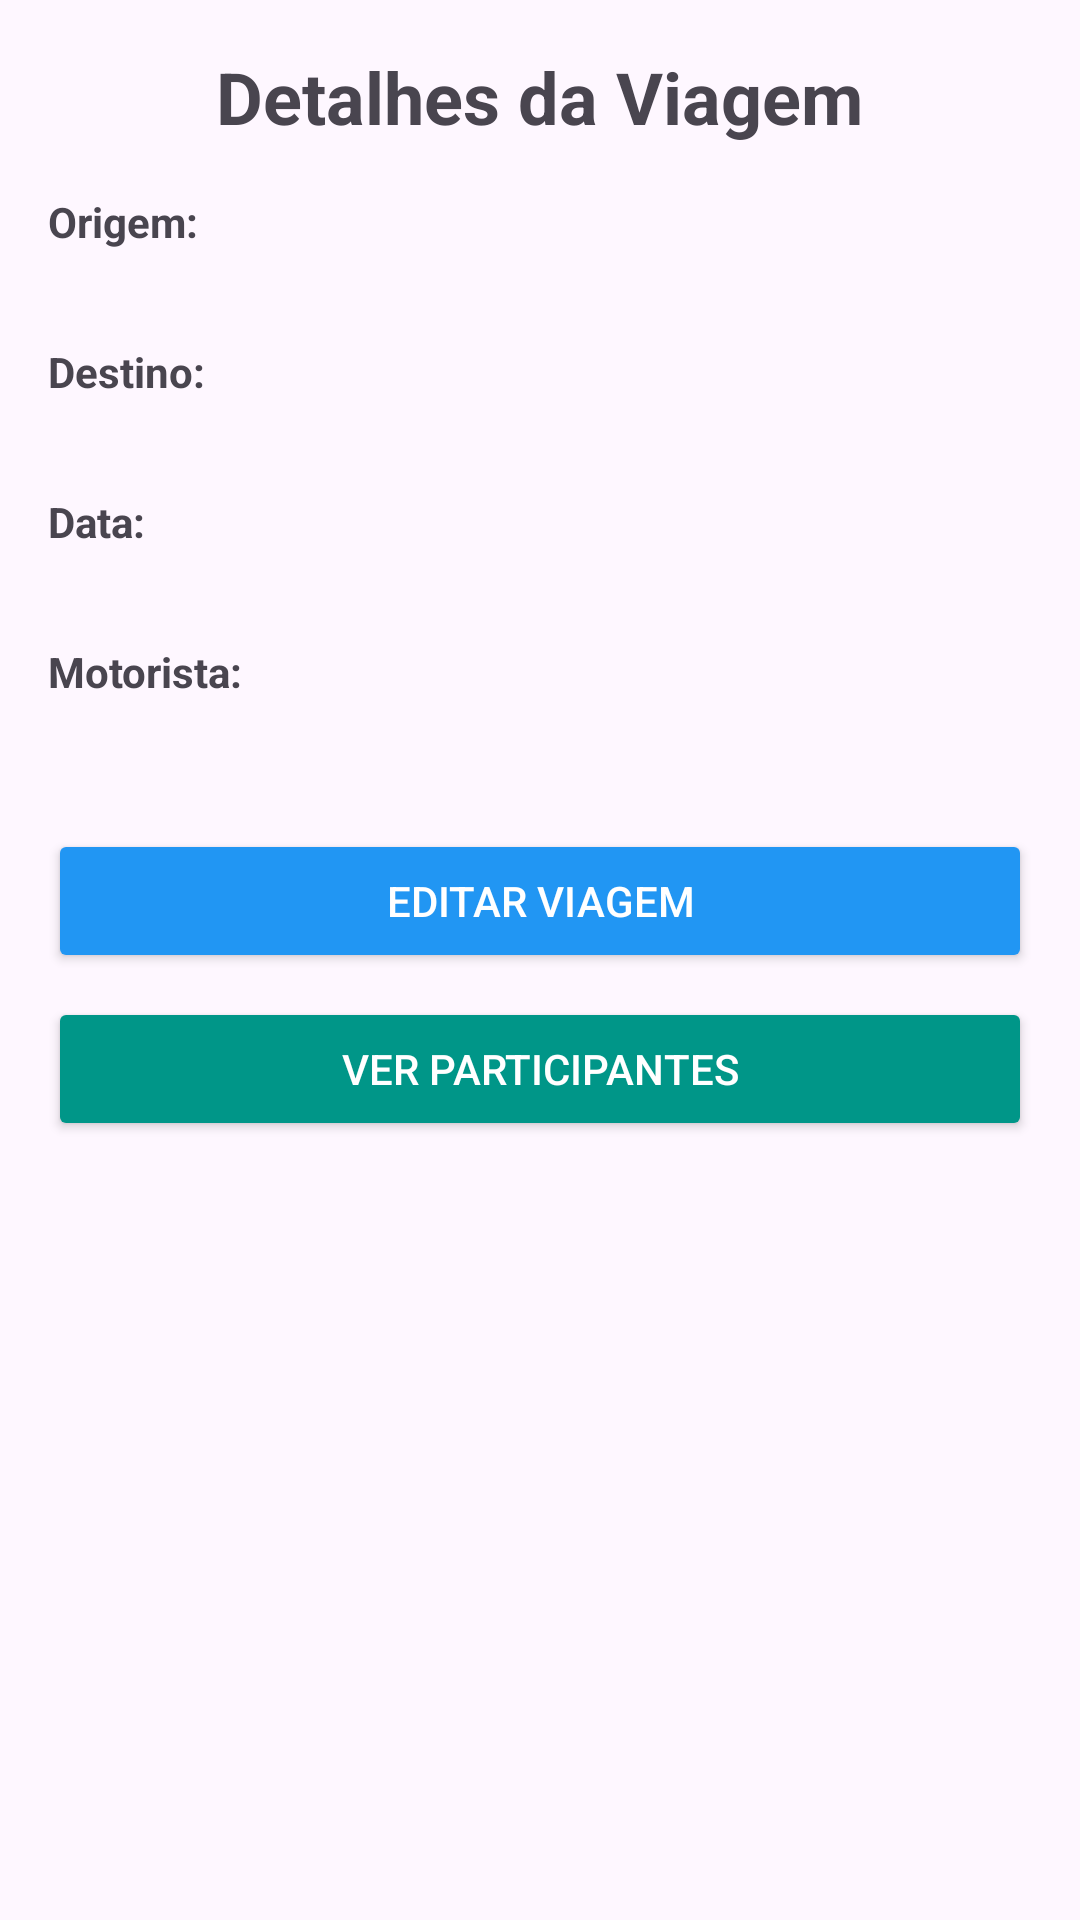

Reconstruct the res/layout file that produces this screen, plus the resources it refers to.
<!-- AndroidManifest.xml: application theme Theme.Rachai_mobile_front -->
<!-- res/layout/activity_detalhes_viagem.xml -->
<?xml version="1.0" encoding="utf-8"?>
<ScrollView
    xmlns:android="http://schemas.android.com/apk/res/android"
    android:layout_width="match_parent"
    android:layout_height="match_parent"
    android:padding="16dp">

    <LinearLayout
        android:layout_width="match_parent"
        android:layout_height="wrap_content"
        android:orientation="vertical">

        <TextView
            android:id="@+id/tvTituloDetalhes"
            android:layout_width="wrap_content"
            android:layout_height="wrap_content"
            android:text="Detalhes da Viagem"
            android:textSize="24sp"
            android:textStyle="bold"
            android:layout_gravity="center_horizontal"
            android:paddingBottom="16dp"/>

        <TextView
            android:id="@+id/tvOrigem"
            android:layout_width="wrap_content"
            android:layout_height="wrap_content"
            android:text="Origem:"
            android:textStyle="bold"/>

        <TextView
            android:id="@+id/tvValorOrigem"
            android:layout_width="wrap_content"
            android:layout_height="wrap_content"
            android:paddingBottom="12dp"/>

        <TextView
            android:id="@+id/tvDestino"
            android:layout_width="wrap_content"
            android:layout_height="wrap_content"
            android:text="Destino:"
            android:textStyle="bold"/>

        <TextView
            android:id="@+id/tvValorDestino"
            android:layout_width="wrap_content"
            android:layout_height="wrap_content"
            android:paddingBottom="12dp"/>

        <TextView
            android:id="@+id/tvData"
            android:layout_width="wrap_content"
            android:layout_height="wrap_content"
            android:text="Data:"
            android:textStyle="bold"/>

        <TextView
            android:id="@+id/tvValorData"
            android:layout_width="wrap_content"
            android:layout_height="wrap_content"
            android:paddingBottom="12dp"/>

        <TextView
            android:id="@+id/tvMotorista"
            android:layout_width="wrap_content"
            android:layout_height="wrap_content"
            android:text="Motorista:"
            android:textStyle="bold"/>

        <TextView
            android:id="@+id/tvValorMotorista"
            android:layout_width="wrap_content"
            android:layout_height="wrap_content"
            android:paddingBottom="12dp"/>

        <Button
            android:id="@+id/btnEditar"
            android:layout_width="match_parent"
            android:layout_height="wrap_content"
            android:text="Editar Viagem"
            android:layout_marginTop="12dp"
            android:backgroundTint="#2196F3"
            android:textColor="#FFFFFF" />

        <Button
            android:id="@+id/btnParticipantes"
            android:layout_width="match_parent"
            android:layout_height="wrap_content"
            android:text="Ver Participantes"
            android:layout_marginTop="8dp"
            android:backgroundTint="#009688"
            android:textColor="#FFFFFF" />

    </LinearLayout>
</ScrollView>
<!-- resources referenced by this layout -->
<resources>
  <style name="Theme.Rachai_mobile_front" parent="Base.Theme.Rachai_mobile_front" />
  <style name="Base.Theme.Rachai_mobile_front" parent="Theme.Material3.DayNight.NoActionBar">
          
          
      </style>
</resources>
